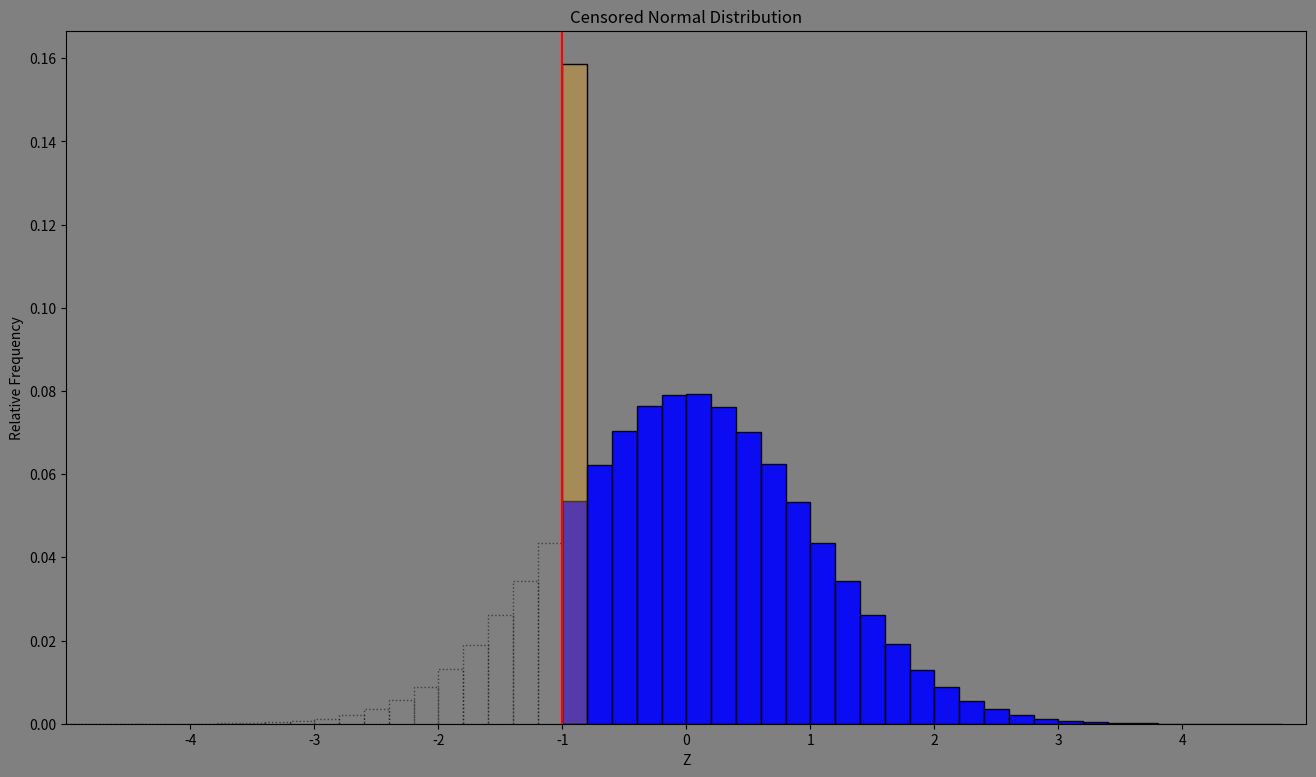

This figure's Python source:
import numpy as np
import matplotlib.pyplot as plt

# Generate random data from a standard normal distribution
standard_normal_data = np.random.normal(loc=0, scale=1, size=1_000_000)


# Generate the bins for the histogram, each integer should be the edge of a bin and there should be 5 bins
# between integers
bins = np.arange(-5, 5, 0.2)

# Calculate the histogram
hist, bin_edges = np.histogram(standard_normal_data, bins=bins)

bin_centers = 0.5 * (bin_edges[:-1] + bin_edges[1:])

# Pass to relative frequency
hist = hist / np.sum(hist)

# Sum of all bins below and up to  -1
censored = np.sum(hist[bin_centers <= -1])

# Initialize a variable to store the first center to the right of -1
first_center_right_of_minus_one = None


# if the bins are below -1, make them transparent, otherwise make them solid
for i, center in enumerate(bin_centers):
    if center < -1:
        plt.bar(center, hist[i], width=0.2, alpha=0.5, color="none", edgecolor='black', linestyle=":")
    else:
        plt.bar(center, hist[i], width=0.2, color='b', alpha=0.9, edgecolor='black')

    # Identify the first center to the right of -1
    if -1 < center and first_center_right_of_minus_one is None:
        first_center_right_of_minus_one = center

        # Plot the censored area
        plt.bar(center, censored, width=0.2, color="orange", alpha=0.3)

        # Add a non-transparent line
        plt.bar(center, censored, width=0.2, color="none", edgecolor='black')



# Add line at -1
plt.axvline(x=-1, color='r')


# Add title and labels
plt.title("Censored Normal Distribution")
plt.xlabel("Z")
plt.ylabel("Relative Frequency")


# xaxis ticks every integer
plt.xticks(np.arange(-4, 5, 1))


# yaxis ticks every 0.1
plt.yticks(np.arange(0, 0.18, 0.02))


#set x axis limits
plt.xlim(-5, 5)


# Make the background grey
plt.gca().set_facecolor('grey')


# make the outside of the plot grey too
plt.gcf().patch.set_facecolor('grey')


# save the plot in 1080p 16:9
plt.gcf().set_size_inches(16, 9)
plt.savefig("censored_normal_distribution.png", dpi=120)


